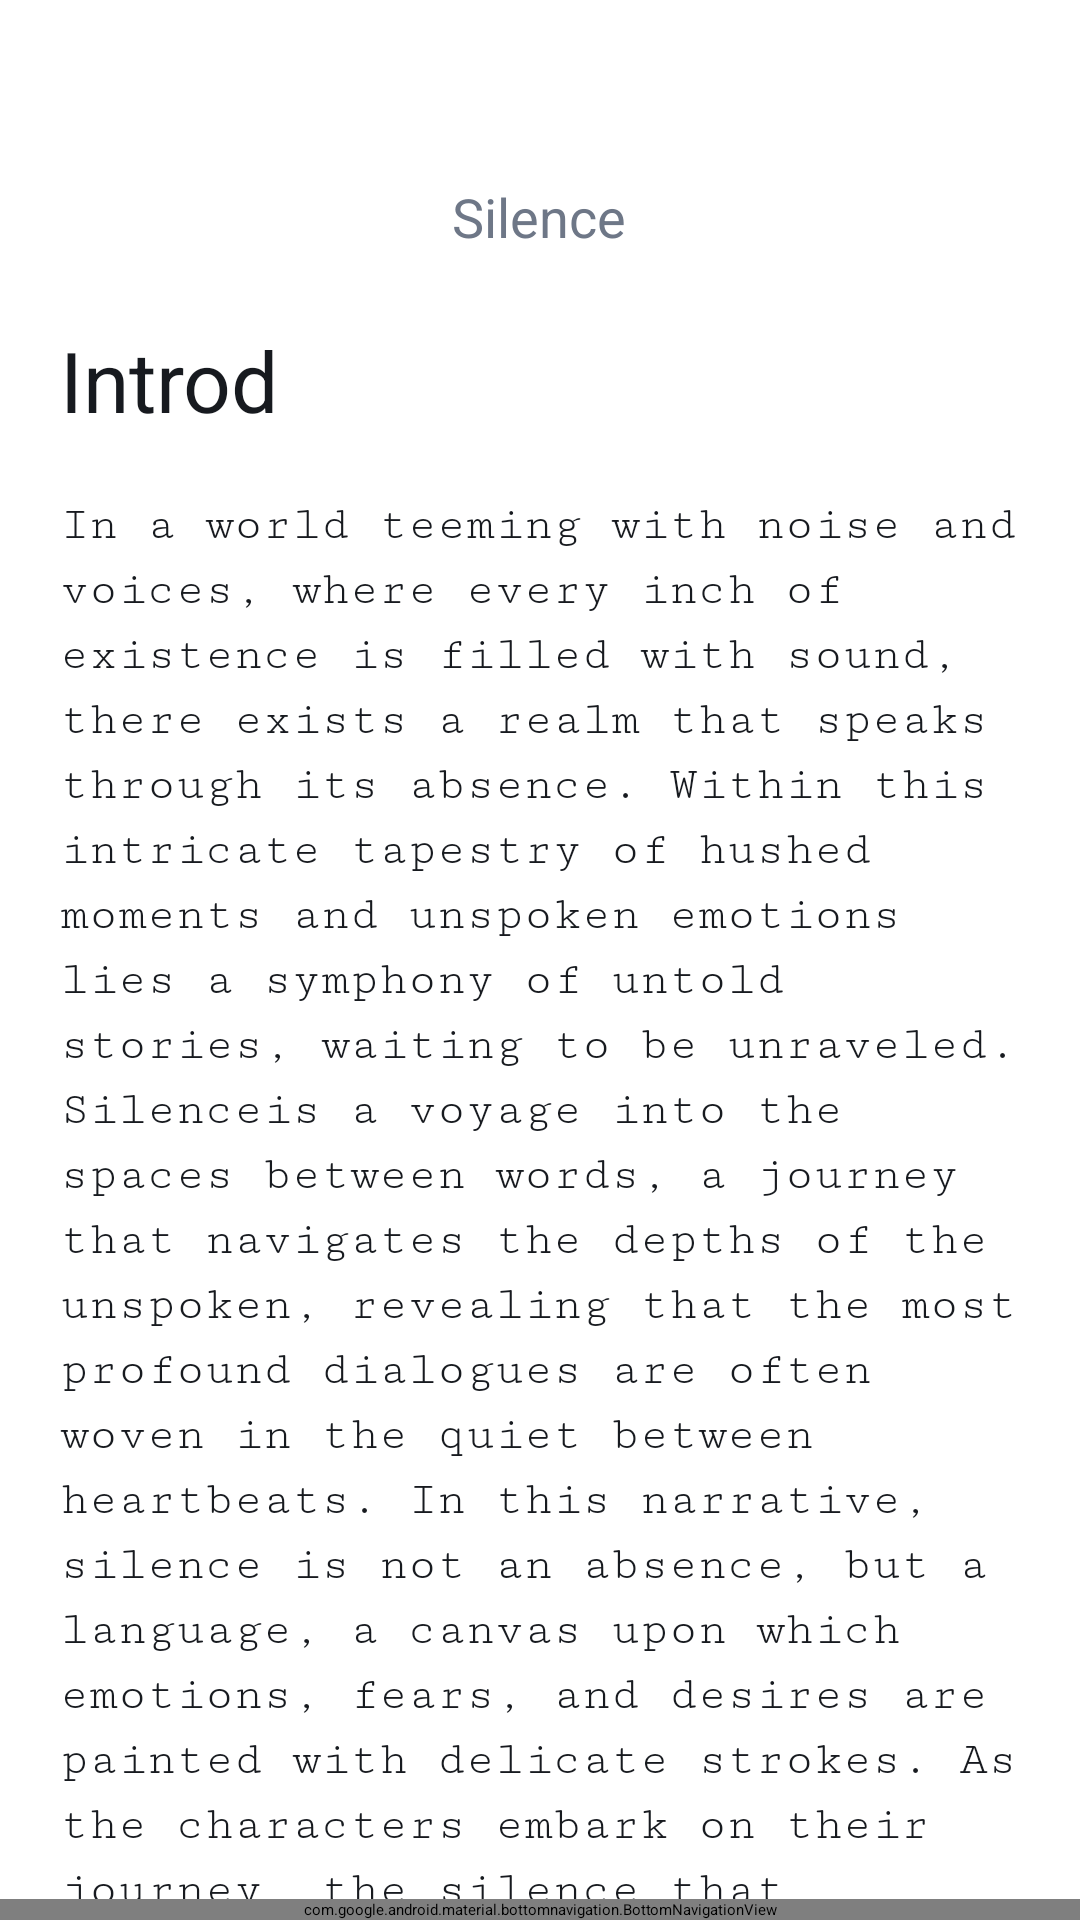

This screen was rendered from an Android layout file. Write that file and the resources it references.
<!-- AndroidManifest.xml: application theme Theme.TugasAkhir -->
<!-- res/layout/activity_read.xml -->
<?xml version="1.0" encoding="utf-8"?>
<RelativeLayout xmlns:android="http://schemas.android.com/apk/res/android"
    android:layout_width="match_parent"
    android:layout_height="match_parent"
    xmlns:app="http://schemas.android.com/apk/res-auto"
    android:background="#FFFFFF">

    <TextView
        android:id="@+id/introduce"
        android:layout_width="wrap_content"
        android:layout_height="40dp"
        android:layout_alignParentStart="true"
        android:layout_alignParentTop="true"
        android:layout_alignParentEnd="true"
        android:layout_marginStart="20dp"
        android:layout_marginTop="108dp"
        android:layout_marginEnd="267dp"
        android:gravity="top"
        android:lineSpacingExtra="12sp"
        android:text="@string/introduce"
        android:textAppearance="@style/introduce" />

    <TextView
        android:id="@+id/text_read"
        android:layout_width="match_parent"
        android:layout_height="wrap_content"
        android:layout_marginLeft="20dp"
        android:layout_marginRight="20dp"
        android:layout_marginTop="166dp"
        android:text="@string/in_a_world_"
        android:gravity="top"
        android:lineSpacingExtra="4sp"
        android:textAppearance="@style/in_a_world_" />

    <RelativeLayout
        android:id="@+id/icon_button"
        android:layout_width="32dp"
        android:layout_height="32dp"
        android:layout_centerHorizontal="true"
        android:layout_marginTop="20dp"
        android:clipToOutline="true" />

    <TextView
        android:id="@+id/silence"
        android:layout_width="63dp"
        android:layout_height="28dp"
        android:layout_marginTop="60dp"
        android:layout_centerHorizontal="true"
        android:text="@string/silence"
        android:gravity="center_horizontal|top"
        android:lineSpacingExtra="6sp"
        android:textAppearance="@style/silence" />

    <com.google.android.material.bottomnavigation.BottomNavigationView
        android:id="@+id/bottom_navigation"
        android:layout_width="match_parent"
        android:layout_height="wrap_content"
        android:layout_alignParentBottom="true"
        app:menu="@menu/bottom_nav_menu"
        app:labelVisibilityMode="labeled"
        app:itemIconTint="@color/nav_item_color"
        app:itemTextColor="@color/nav_item_color"
        android:background="?attr/colorPrimary" />

</RelativeLayout>
<!-- resources referenced by this layout -->
<resources>
  <color name="nav_item_color">#FFFFFF</color>
  <string name="in_a_world_">In a world teeming with noise and voices, where every inch of existence is filled with sound, there exists a realm that speaks through its absence.
  
  Within this intricate tapestry of hushed moments and unspoken emotions lies a symphony of untold stories, waiting to be unraveled. "Silence" is a voyage into the spaces between words, a journey that navigates the depths of the unspoken, revealing that the most profound dialogues are often woven in the quiet between heartbeats.
  
  In this narrative, silence is not an absence, but a language, a canvas upon which emotions, fears, and desires are painted with delicate strokes. As the characters embark on their journey, the silence that envelopes them becomes a canvas of connection, understanding, and transformation—a canvas that dares to speak more eloquently than any spoken word.</string>
  <string name="introduce">Introduce</string>
  <string name="silence">Silence</string>
  <style name="in_a_world_">
          <item name="android:textSize">16sp</item>
          <item name="android:textColor">#171A1F</item>
          <item name="android:fontFamily">serif-monospace</item> 
      </style>
  <style name="introduce">
          <item name="android:textSize">28sp</item>
          <item name="android:textColor">#171A1F</item>
      </style>
  <style name="silence">
          <item name="android:textSize">18sp</item>
          <item name="android:textColor">#6E7787</item>
      </style>
</resources>
